Photos from the image-classification dataset "processed" in the GitHub repository AminaHabiba/Wheat-Farming-Assistant. Its 4 classes are: healthy, leaf rust, powdery mildew, stripe rust.

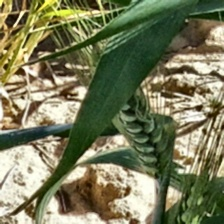
Label: healthy

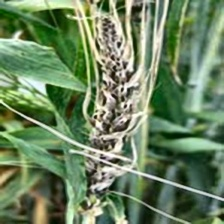
Label: powdery mildew

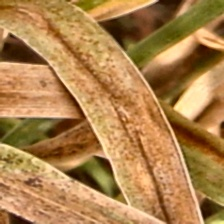
Label: leaf rust

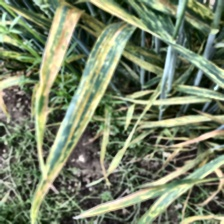
Label: stripe rust

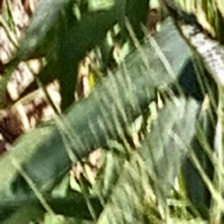
Label: healthy

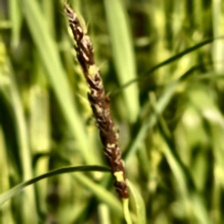
Label: powdery mildew
